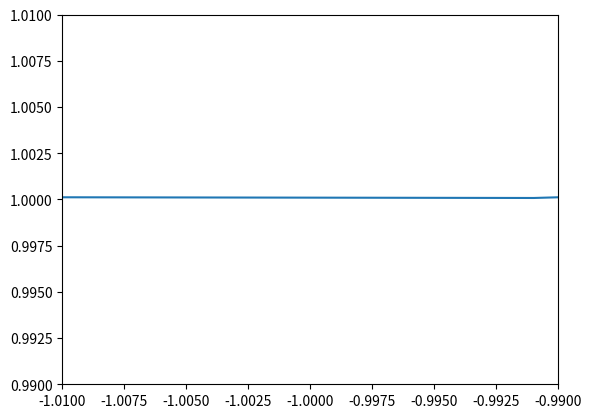

Here is the Python script that generated this plot:
import numpy as np
import matplotlib.pyplot as plt

x = np.linspace(-10, 10, 1000)

y = x**2 + 2*x +2

fig, ax = plt.subplots()
_ = ax.plot(x, y)
ax.set_xlim(-1.01, -0.99)
ax.set_ylim(0.99, 1.01)
plt.show()
